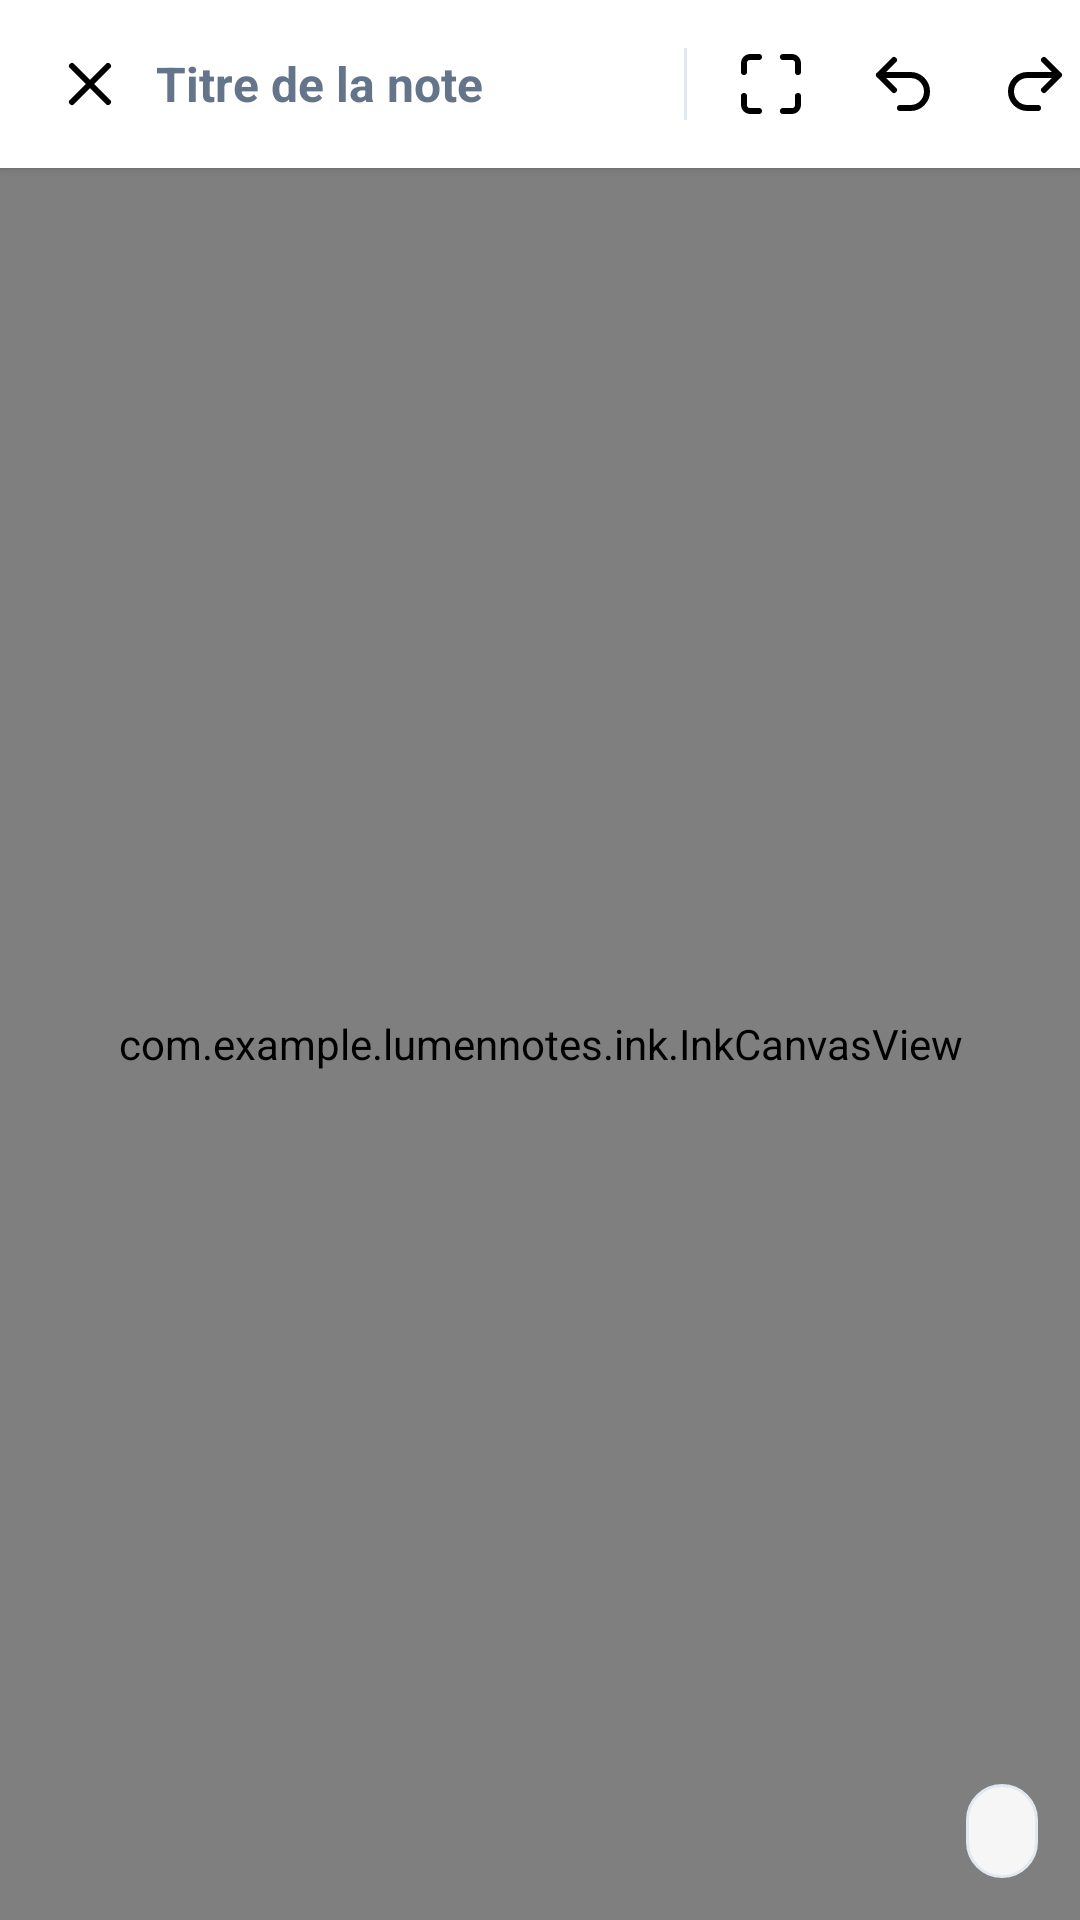

Android layout source for this screen:
<!-- AndroidManifest.xml: application theme Theme.LumenNotes -->
<!-- res/layout/activity_editor.xml -->
<?xml version="1.0" encoding="utf-8"?>
<LinearLayout xmlns:android="http://schemas.android.com/apk/res/android"
    xmlns:app="http://schemas.android.com/apk/res-auto"
    android:layout_width="match_parent"
    android:layout_height="match_parent"
    android:background="@color/bg"
    android:fitsSystemWindows="true"
    android:orientation="vertical">

    <HorizontalScrollView
        android:layout_width="match_parent"
        android:layout_height="wrap_content"
        android:background="@color/surface"
        android:elevation="2dp"
        android:fillViewport="true"
        android:scrollbars="none">

        <LinearLayout
            android:layout_width="wrap_content"
            android:layout_height="wrap_content"
            android:gravity="center_vertical"
            android:orientation="horizontal"
            android:paddingStart="8dp"
            android:paddingEnd="8dp"
            android:paddingTop="6dp"
            android:paddingBottom="6dp">

            <ImageButton
                android:id="@+id/btnClose"
                android:layout_width="44dp"
                android:layout_height="44dp"
                android:background="?attr/selectableItemBackgroundBorderless"
                android:contentDescription="@string/close_note"
                android:src="@drawable/ic_close" />

            <EditText
                android:id="@+id/titleInput"
                android:layout_width="170dp"
                android:layout_height="wrap_content"
                android:background="@null"
                android:hint="@string/title_hint"
                android:imeOptions="actionDone"
                android:inputType="text"
                android:maxLines="1"
                android:textColor="@color/ink"
                android:textColorHint="@color/gray"
                android:textSize="16sp"
                android:textStyle="bold" />

            <TextView
                android:id="@+id/saveState"
                android:layout_width="wrap_content"
                android:layout_height="wrap_content"
                android:ellipsize="end"
                android:maxWidth="90dp"
                android:maxLines="1"
                android:textColor="@color/gray"
                android:textSize="12sp"
                android:visibility="gone" />

            <View
                android:layout_width="1dp"
                android:layout_height="24dp"
                android:layout_marginStart="6dp"
                android:layout_marginEnd="6dp"
                android:background="@color/border" />

            <ImageButton
                android:id="@+id/btnFit"
                android:layout_width="44dp"
                android:layout_height="44dp"
                android:background="?attr/selectableItemBackgroundBorderless"
                android:contentDescription="@string/fit_page"
                android:src="@drawable/ic_fit" />

            <ImageButton
                android:id="@+id/btnUndo"
                android:layout_width="44dp"
                android:layout_height="44dp"
                android:background="?attr/selectableItemBackgroundBorderless"
                android:contentDescription="@string/undo"
                android:src="@drawable/ic_undo" />

            <ImageButton
                android:id="@+id/btnRedo"
                android:layout_width="44dp"
                android:layout_height="44dp"
                android:background="?attr/selectableItemBackgroundBorderless"
                android:contentDescription="@string/redo"
                android:src="@drawable/ic_redo" />

            <View
                android:layout_width="1dp"
                android:layout_height="24dp"
                android:layout_marginStart="6dp"
                android:layout_marginEnd="6dp"
                android:background="@color/border" />

            <ImageButton
                android:id="@+id/btnSizeFine"
                android:layout_width="40dp"
                android:layout_height="44dp"
                android:background="?attr/selectableItemBackgroundBorderless"
                android:contentDescription="@string/pen_fine"
                android:src="@drawable/ic_dot_fine" />

            <ImageButton
                android:id="@+id/btnSizeMedium"
                android:layout_width="40dp"
                android:layout_height="44dp"
                android:background="?attr/selectableItemBackgroundBorderless"
                android:contentDescription="@string/pen_medium"
                android:src="@drawable/ic_dot_medium" />

            <ImageButton
                android:id="@+id/btnSizeBold"
                android:layout_width="40dp"
                android:layout_height="44dp"
                android:background="?attr/selectableItemBackgroundBorderless"
                android:contentDescription="@string/pen_bold"
                android:src="@drawable/ic_dot_bold" />

            <ImageButton
                android:id="@+id/btnEraser"
                android:layout_width="44dp"
                android:layout_height="44dp"
                android:background="?attr/selectableItemBackgroundBorderless"
                android:contentDescription="@string/eraser"
                android:src="@drawable/ic_eraser" />

            <ImageButton
                android:id="@+id/btnLasso"
                android:layout_width="44dp"
                android:layout_height="44dp"
                android:background="?attr/selectableItemBackgroundBorderless"
                android:contentDescription="Lasso"
                android:src="@drawable/ic_lasso" />

            <TextView
                android:id="@+id/btnLanguage"
                android:layout_width="wrap_content"
                android:layout_height="wrap_content"
                android:layout_marginStart="8dp"
                android:layout_marginEnd="8dp"
                android:background="@drawable/bg_zoom_chip"
                android:clickable="true"
                android:focusable="true"
                android:padding="8dp"
                android:text="FR"
                android:textSize="12sp"
                android:textStyle="bold" />

            <View
                android:layout_width="1dp"
                android:layout_height="24dp"
                android:layout_marginStart="6dp"
                android:layout_marginEnd="6dp"
                android:background="@color/border" />

            <ImageButton
                android:id="@+id/btnPrevPage"
                android:layout_width="44dp"
                android:layout_height="44dp"
                android:background="?attr/selectableItemBackgroundBorderless"
                android:contentDescription="@string/prev_page"
                android:src="@drawable/ic_chevron_left" />

            <TextView
                android:id="@+id/pageLabel"
                android:layout_width="wrap_content"
                android:layout_height="wrap_content"
                android:minWidth="48dp"
                android:gravity="center"
                android:textColor="@color/gray"
                android:textSize="13sp"
                android:textStyle="bold" />

            <ImageButton
                android:id="@+id/btnNextPage"
                android:layout_width="44dp"
                android:layout_height="44dp"
                android:background="?attr/selectableItemBackgroundBorderless"
                android:contentDescription="@string/next_page"
                android:src="@drawable/ic_chevron_right" />

            <ImageButton
                android:id="@+id/btnAddPage"
                android:layout_width="44dp"
                android:layout_height="44dp"
                android:background="?attr/selectableItemBackgroundBorderless"
                android:contentDescription="@string/add_page"
                android:src="@drawable/ic_note_add" />
        </LinearLayout>
    </HorizontalScrollView>

    <FrameLayout
        android:layout_width="match_parent"
        android:layout_height="0dp"
        android:layout_weight="1">

        <com.example.lumennotes.ink.InkCanvasView
            android:id="@+id/ink"
            android:layout_width="match_parent"
            android:layout_height="match_parent" />

        <TextView
            android:id="@+id/zoomChip"
            android:layout_width="wrap_content"
            android:layout_height="wrap_content"
            android:layout_gravity="bottom|end"
            android:layout_margin="14dp"
            android:background="@drawable/bg_zoom_chip"
            android:clickable="true"
            android:focusable="true"
            android:paddingStart="12dp"
            android:paddingEnd="12dp"
            android:paddingTop="7dp"
            android:paddingBottom="7dp"
            android:textColor="@color/icon_dark"
            android:textSize="12.5sp"
            android:textStyle="bold" />
    </FrameLayout>
</LinearLayout>
<!-- resources referenced by this layout -->
<resources>
  <color name="bg">#EEF1F6</color>
  <color name="border">#E2E8F0</color>
  <color name="gray">#64748B</color>
  <color name="icon_dark">#334155</color>
  <color name="ink">#0F172A</color>
  <color name="surface">#FFFFFF</color>
  <!-- drawable bg_zoom_chip (drawable) -->
  <?xml version="1.0" encoding="utf-8"?>
  <shape xmlns:android="http://schemas.android.com/apk/res/android" android:shape="rectangle">
      <solid android:color="#EEFFFFFF" />
      <stroke android:width="1dp" android:color="#E2E8F0" />
      <corners android:radius="99dp" />
  </shape>
  <!-- drawable ic_chevron_right (drawable) -->
  <?xml version="1.0" encoding="utf-8"?>
  <vector xmlns:android="http://schemas.android.com/apk/res/android"
      android:width="24dp" android:height="24dp"
      android:viewportWidth="24" android:viewportHeight="24">
      <path android:pathData="M9,18 L15,12 L9,6"
          android:strokeColor="#FF000000" android:strokeWidth="2"
          android:strokeLineCap="round" android:strokeLineJoin="round" />
  </vector>
  <!-- drawable ic_close (drawable) -->
  <?xml version="1.0" encoding="utf-8"?>
  <vector xmlns:android="http://schemas.android.com/apk/res/android"
      android:width="24dp" android:height="24dp"
      android:viewportWidth="24" android:viewportHeight="24">
      <path android:pathData="M18,6 L6,18 M6,6 L18,18"
          android:strokeColor="#FF000000" android:strokeWidth="2"
          android:strokeLineCap="round" android:strokeLineJoin="round" />
  </vector>
  <!-- drawable ic_dot_bold (drawable) -->
  <?xml version="1.0" encoding="utf-8"?>
  <vector xmlns:android="http://schemas.android.com/apk/res/android"
      android:width="24dp" android:height="24dp"
      android:viewportWidth="24" android:viewportHeight="24">
      <path android:fillColor="#FF000000"
          android:pathData="M12,12 m-6.5,0 a6.5,6.5 0 1 1 13,0 a6.5,6.5 0 1 1 -13,0" />
  </vector>
  <!-- drawable ic_dot_fine (drawable) -->
  <?xml version="1.0" encoding="utf-8"?>
  <vector xmlns:android="http://schemas.android.com/apk/res/android"
      android:width="24dp" android:height="24dp"
      android:viewportWidth="24" android:viewportHeight="24">
      <path android:fillColor="#FF000000"
          android:pathData="M12,12 m-3,0 a3,3 0 1 1 6,0 a3,3 0 1 1 -6,0" />
  </vector>
  <!-- drawable ic_dot_medium (drawable) -->
  <?xml version="1.0" encoding="utf-8"?>
  <vector xmlns:android="http://schemas.android.com/apk/res/android"
      android:width="24dp" android:height="24dp"
      android:viewportWidth="24" android:viewportHeight="24">
      <path android:fillColor="#FF000000"
          android:pathData="M12,12 m-4.5,0 a4.5,4.5 0 1 1 9,0 a4.5,4.5 0 1 1 -9,0" />
  </vector>
  <string name="add_page">Ajouter une page</string>
  <string name="close_note">Fermer la note</string>
  <string name="eraser">Gomme (efface un trait entier)</string>
  <string name="fit_page">Ajuster la page à l’écran</string>
  <string name="next_page">Page suivante</string>
  <string name="pen_bold">Plume épaisse</string>
  <string name="pen_fine">Plume fine</string>
  <string name="pen_medium">Plume moyenne</string>
  <string name="prev_page">Page précédente</string>
  <string name="redo">Rétablir</string>
  <string name="title_hint">Titre de la note</string>
  <string name="undo">Annuler</string>
  <style name="Theme.LumenNotes" parent="Theme.Material3.DayNight.NoActionBar">
          <item name="colorPrimary">@color/primary</item>
          <item name="colorOnPrimary">@color/white</item>
          <item name="android:statusBarColor">@color/surface</item>
          <item name="android:windowLightStatusBar">true</item>
      </style>
  <color name="primary">#2563EB</color>
  <color name="white">#FFFFFFFF</color>
</resources>
